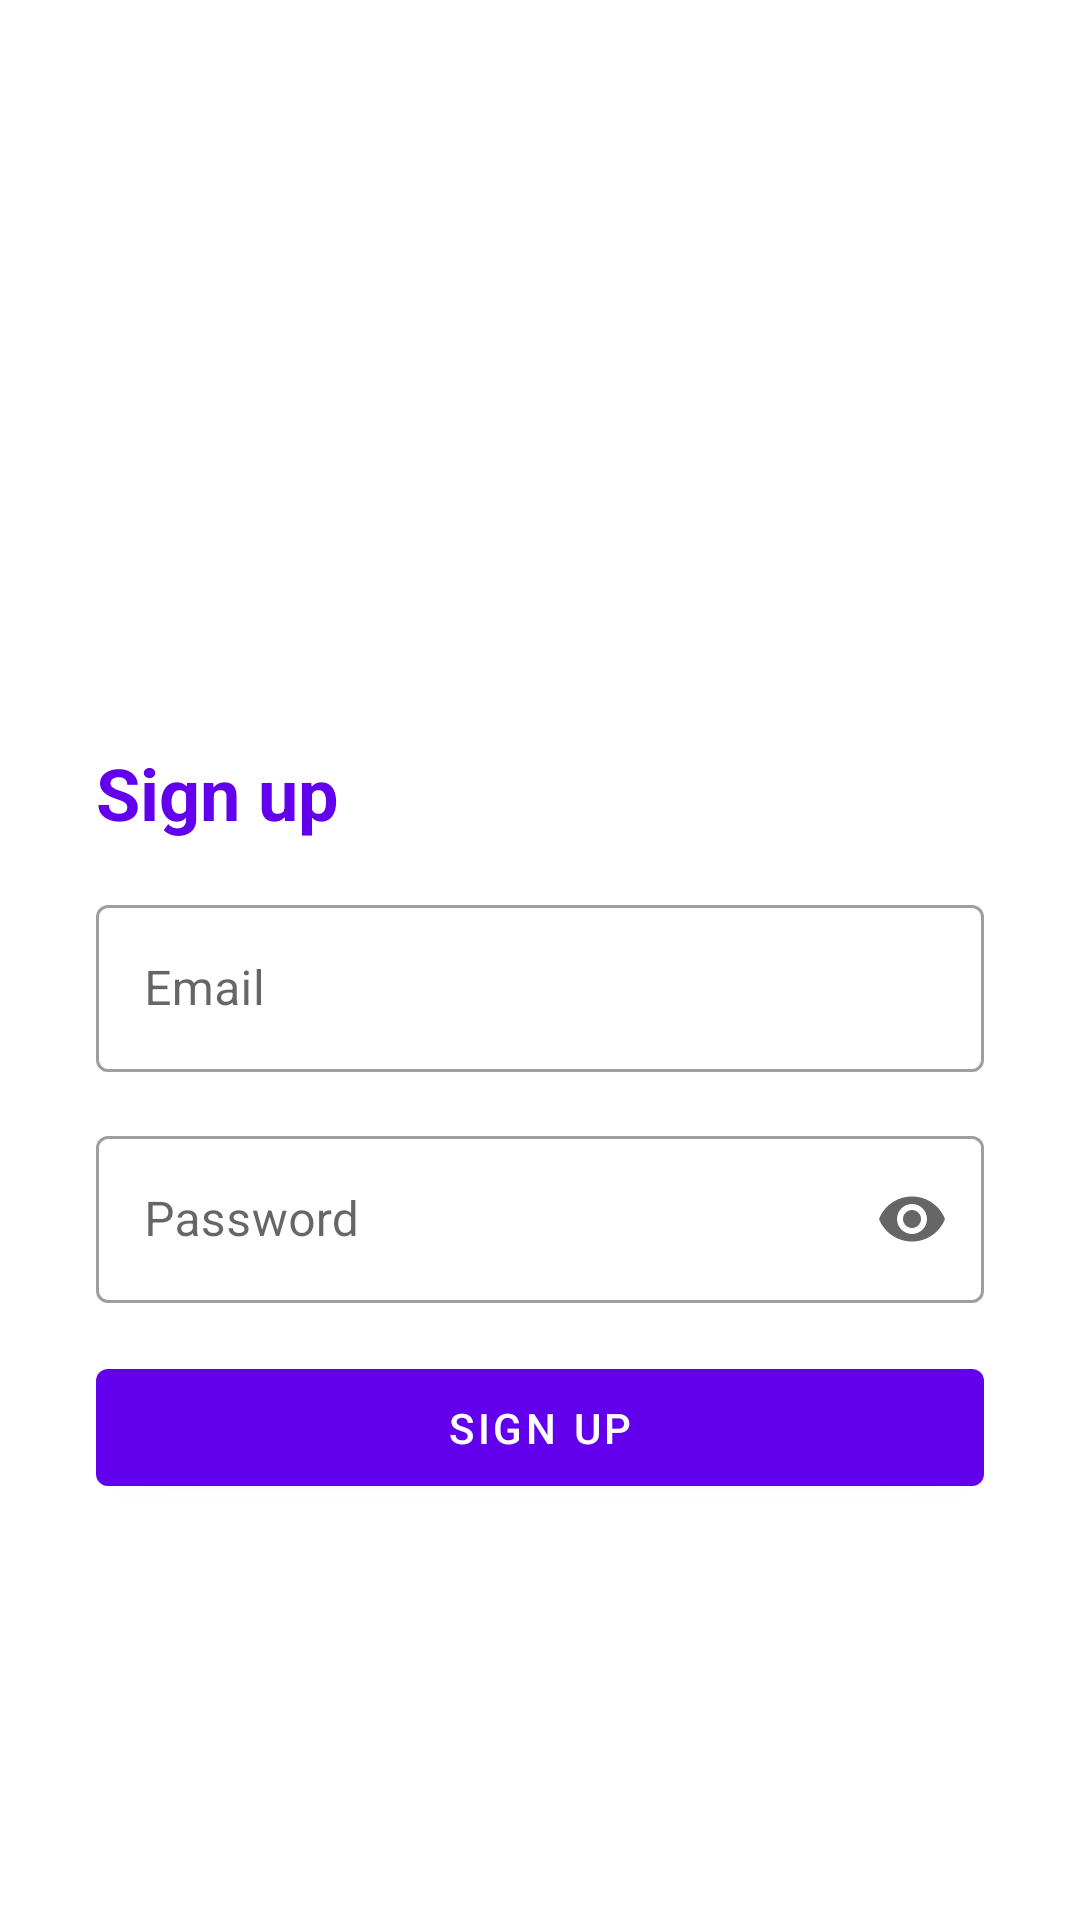

Android layout source for this screen:
<!-- AndroidManifest.xml: application theme Theme.Recipes -->
<!-- res/layout/fragment_sign_up.xml -->
<?xml version="1.0" encoding="utf-8"?>
<ScrollView xmlns:android="http://schemas.android.com/apk/res/android"
    xmlns:app="http://schemas.android.com/apk/res-auto"
    xmlns:tools="http://schemas.android.com/tools"
    android:layout_width="match_parent"
    android:layout_height="match_parent"
    tools:context=".ui.authentication.login.LoginFragment">

    <androidx.constraintlayout.widget.ConstraintLayout
        android:layout_width="match_parent"
        android:layout_height="wrap_content">

        <ImageView
            android:id="@+id/signup_imageView"
            android:layout_width="0dp"
            android:layout_height="0dp"
            android:layout_marginStart="64dp"
            android:layout_marginEnd="64dp"
            android:src="@drawable/signup"
            app:layout_constraintDimensionRatio="1:1"
            app:layout_constraintEnd_toEndOf="parent"
            app:layout_constraintHorizontal_bias="0.5"
            app:layout_constraintStart_toStartOf="parent"
            app:layout_constraintTop_toTopOf="parent" />

        <TextView
            android:id="@+id/signup_textView"
            style="@style/LoginSignUpHeader"
            android:layout_width="0dp"
            android:layout_height="wrap_content"
            android:layout_marginStart="32dp"
            android:layout_marginTop="16dp"
            android:layout_marginEnd="32dp"
            android:text="@string/sign_up"
            app:layout_constraintEnd_toEndOf="parent"
            app:layout_constraintHorizontal_bias="0.5"
            app:layout_constraintStart_toStartOf="parent"
            app:layout_constraintTop_toBottomOf="@+id/signup_imageView" />

        <com.google.android.material.textfield.TextInputLayout
            android:id="@+id/fragment_signup_email_text_input"
            style="@style/Widget.MaterialComponents.TextInputLayout.OutlinedBox"
            android:layout_width="0dp"
            android:layout_height="wrap_content"
            android:layout_marginStart="32dp"
            android:layout_marginTop="16dp"
            android:layout_marginEnd="32dp"
            app:layout_constraintEnd_toEndOf="parent"
            app:layout_constraintHorizontal_bias="0.5"
            app:layout_constraintStart_toStartOf="parent"
            app:layout_constraintTop_toBottomOf="@+id/signup_textView">

            <com.google.android.material.textfield.TextInputEditText
                android:layout_width="match_parent"
                android:layout_height="wrap_content"
                android:hint="@string/email"
                android:inputType="textEmailAddress" />
        </com.google.android.material.textfield.TextInputLayout>

        <com.google.android.material.textfield.TextInputLayout
            android:id="@+id/fragment_signup_password_text_input"
            style="@style/Widget.MaterialComponents.TextInputLayout.OutlinedBox"
            android:layout_width="0dp"
            android:layout_height="wrap_content"
            android:layout_marginStart="32dp"
            android:layout_marginTop="16dp"
            android:layout_marginEnd="32dp"
            app:endIconMode="password_toggle"
            app:layout_constraintEnd_toEndOf="parent"
            app:layout_constraintHorizontal_bias="0.5"
            app:layout_constraintStart_toStartOf="parent"
            app:layout_constraintTop_toBottomOf="@+id/fragment_signup_email_text_input">

            <com.google.android.material.textfield.TextInputEditText
                android:layout_width="match_parent"
                android:layout_height="wrap_content"
                android:hint="@string/password"
                android:inputType="textPassword" />
        </com.google.android.material.textfield.TextInputLayout>

        <com.google.android.material.button.MaterialButton
            android:id="@+id/fragment_signup_materialButton"
            android:layout_width="0dp"
            android:layout_height="wrap_content"
            android:layout_marginStart="32dp"
            android:layout_marginTop="16dp"
            android:layout_marginEnd="32dp"
            android:paddingTop="10dp"
            android:paddingBottom="10dp"
            android:text="@string/sign_up"
            app:layout_constraintEnd_toEndOf="parent"
            app:layout_constraintHorizontal_bias="0.5"
            app:layout_constraintStart_toStartOf="parent"
            app:layout_constraintTop_toBottomOf="@+id/fragment_signup_password_text_input" />

    </androidx.constraintlayout.widget.ConstraintLayout>
</ScrollView>
<!-- resources referenced by this layout -->
<resources>
  <string name="email">Email</string>
  <string name="password">Password</string>
  <string name="sign_up">Sign up</string>
  <style name="LoginSignUpHeader">
          <item name="android:textSize">24sp</item>
          <item name="android:textColor">?attr/colorPrimary</item>
          <item name="android:textStyle">bold</item>
      </style>
  <style name="Theme.Recipes" parent="Theme.MaterialComponents.DayNight.DarkActionBar">
          
          <item name="colorPrimary">@color/purple_500</item>
          <item name="colorPrimaryVariant">@color/purple_700</item>
          <item name="colorOnPrimary">@color/white</item>
          
          <item name="colorSecondary">@color/teal_200</item>
          <item name="colorSecondaryVariant">@color/teal_700</item>
          <item name="colorOnSecondary">@color/black</item>
          
          <item name="android:statusBarColor" tools:targetApi="l">?attr/colorPrimaryVariant</item>
          
      </style>
  <!-- not gathered from this repository: default colours our renderer supplied (Android Studio template values) -->
  <color name="purple_500">#FF6200EE</color>
  <color name="purple_700">#FF3700B3</color>
  <color name="teal_200">#FF03DAC5</color>
  <color name="teal_700">#FF018786</color>
  <color name="black">#FF000000</color>
  <color name="white">#FFFFFFFF</color>
</resources>
